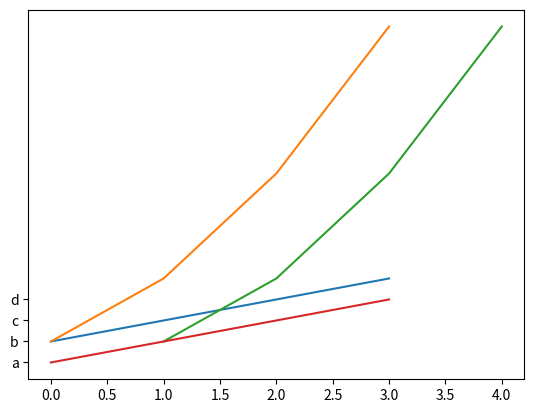
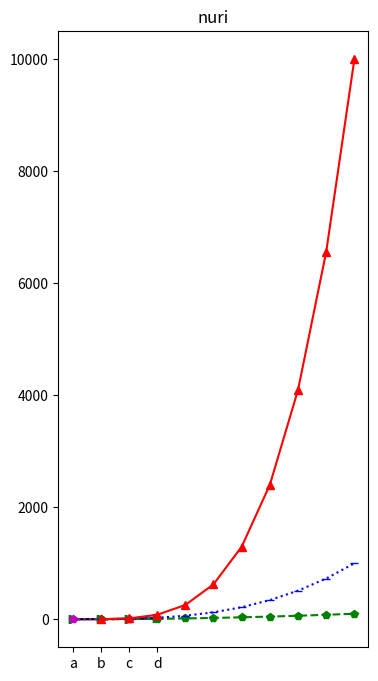

Reproduce these figures in Python, in order. (Note: this script raises an exception after producing the figures.)
import pandas as pd
import numpy as np
import matplotlib.pyplot as plt

plt.plot([1, 2, 3, 4])
plt.show()
plt.plot([1, 4, 9, 16])
plt.show()

a1 = np.array([1, 2, 3, 4])
a2 = np.array([1, 4, 9, 16])
plt.plot(a1, a2)


plt.plot(['a', 'b', 'c', 'd'])

a3 = ['a', 'b', 'c', 'd']
plt.figure(figsize=(4, 8))
plt.plot(a3, a2)
plt.show()

plt.plot(a3, a2, color='000000', marker ='>')
plt.plot(a3, a2, color='green', marker ='>', linestyle='dotted')
plt.plot(a3, a2, 'mp:')

x= np.arange(1, 11)
y1 = x**2
y2 =x**3
y3 = x**4
x, y1, y2, y3
plt.plot(x,y1, 'gp--', markersize=6)
plt.plot(x,y2, 'b_:', markersize=6)
plt.plot(x,y3, 'r^-', markersize=6)
plt.title('nuri')
plt.legend('green', 'blue', 'yellow')